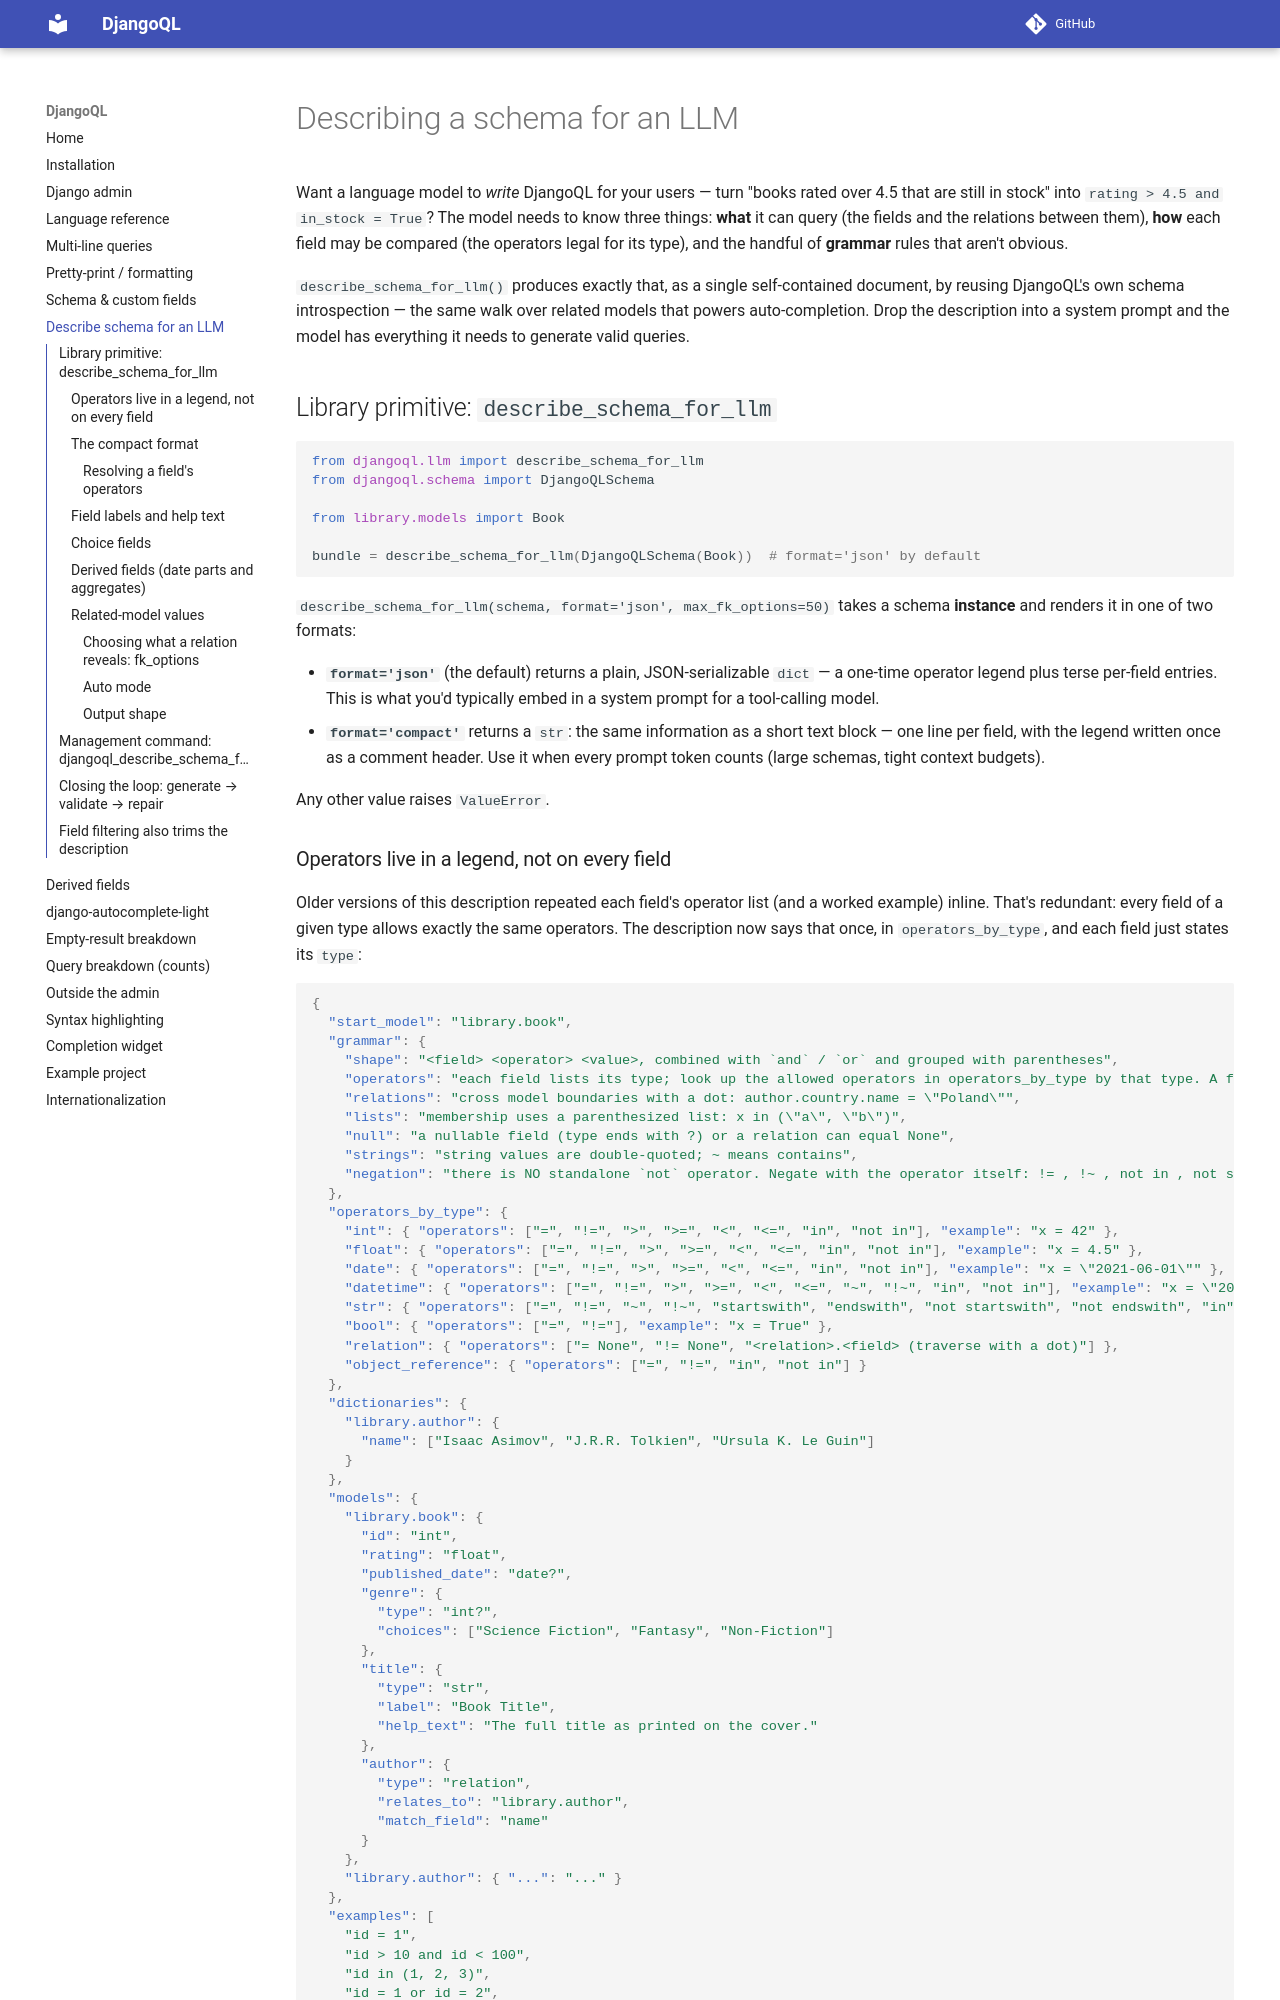

repository: iplweb/djangoql-iplweb · page: llm-schema/index.html · generator: mkdocs

# Describing a schema for an LLM

Want a language model to *write* DjangoQL for your users — turn "books rated
over 4.5 that are still in stock" into `rating > 4.5 and in_stock = True`? The
model needs to know three things: **what** it can query (the fields and the
relations between them), **how** each field may be compared (the operators legal
for its type), and the handful of **grammar** rules that aren't obvious.

`describe_schema_for_llm()` produces exactly that, as a single self-contained
document, by reusing DjangoQL's own schema introspection — the same walk
over related models that powers auto-completion. Drop the description into a
system prompt and the model has everything it needs to generate valid queries.

## Library primitive: `describe_schema_for_llm`

```python
from djangoql.llm import describe_schema_for_llm
from djangoql.schema import DjangoQLSchema

from library.models import Book

bundle = describe_schema_for_llm(DjangoQLSchema(Book))  # format='json' by default
```

`describe_schema_for_llm(schema, format='json', max_fk_options=50)` takes a
schema **instance** and renders it in one of two formats:

- **`format='json'`** (the default) returns a plain, JSON-serializable
  `dict` — a one-time operator legend plus terse per-field entries. This is
  what you'd typically embed in a system prompt for a tool-calling model.
- **`format='compact'`** returns a `str`: the same information as a short
  text block — one line per field, with the legend written once as a
  comment header. Use it when every prompt token counts (large schemas, tight
  context budgets).

Any other value raises `ValueError`.
